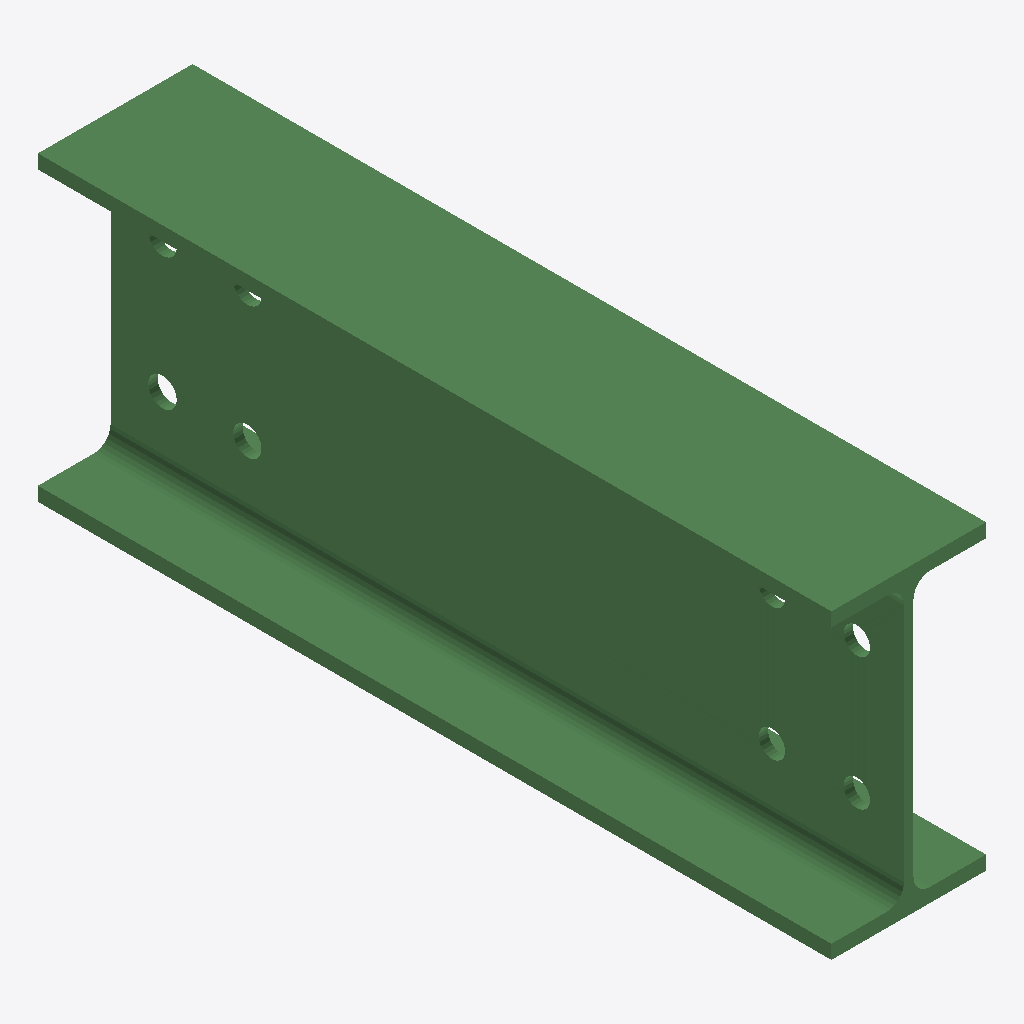
Isometric view of an IFC building model (IFC-SPF (STEP), schema IFC2X3, length unit millimetre), seen from the south-west, elements coloured by IFC class: 1 beam (green).
Extent 0.082 m × 0.421 m × 0.160 m (x, y, z). Storeys (1): Undefined at 0.00 m. Elements (1): 1 IfcBeam.

HEADER;
FILE_DESCRIPTION(('ViewDefinition[AISC_Steel_Detailing]','Option [BaseQuantities:Off]','Option [GridExport:On]','Option [Assemblies:Off]','Option [Bolts:On]','Option [Rebars:On]','Option [PourObjects:Off]','Option [Welds:On]','Option [SurfaceTreatments:On]','Option [LocationBy:0]','Option [ViewColors:Off]','Option [SectionedSpine:Off]','[2 more]'),'2;1');
FILE_NAME('b_1010_Qty_1.ifc','2026-05-16T11:52:54',('GIOVANNIPC\\gcorrea'),('Structural Designer'),'IFC Database version: Work','Tekla Structures 2020 Service Pack 5, IFC Export','');
FILE_SCHEMA(('IFC2X3'));
ENDSEC;
DATA;
#37=IFCPROJECT('2G7ZFDNE16yBDU14FA92Me',#5,'Proyecto',$,$,$,$,(#11),#36);
#39=IFCSITE('2xvEzEinjBTea80yOTcujY',#5,'Obra',$,$,#38,$,$,.ELEMENT.,$,$,$,$,$);
#41=IFCBUILDING('15q9KAd8LFueGI69BSRY3K',#5,'Undefined',$,$,#40,$,$,.ELEMENT.,$,$,$);
#43=IFCBUILDINGSTOREY('29hdEUCErFze9E_VIAceOd',#5,'Undefined',$,$,#42,$,$,.ELEMENT.,0.0);
#71=IFCBEAM('0HbCP7mqD26wd0EFhwr8Y4',#44,'BEAM','IPE160','IPE160',#47,#70,'ID1194c647-c343-421b-a9c0-38fafad48884');
ENDSEC;
